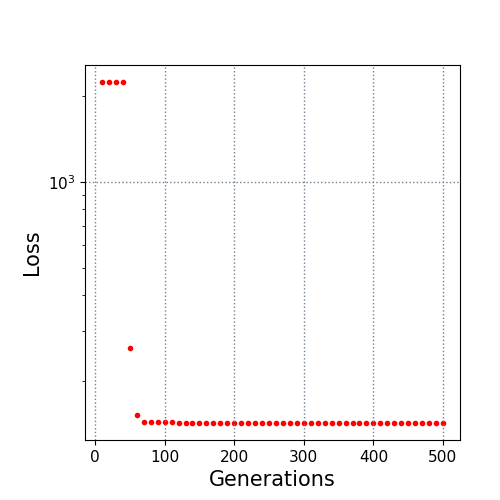

Source data for this figure (header and first rows):
10.0, 2238.460942
20.0, 2237
30.0, 2237
40.0, 2237
50.0, 262
60.0, 152.6
70.0, 144.3
80.0, 144.1
90.0, 143.8
100.0, 143.5
110.0, 143.3
120.0, 143.2
130.0, 143
140.0, 142.9
150.0, 142.9
160.0, 142.9
170.0, 142.8
180.0, 142.8
190.0, 142.8
200.0, 142.8
210.0, 142.8
220.0, 142.8
230.0, 142.8
240.0, 142.7
250.0, 142.7
260.0, 142.7
270.0, 142.7
280.0, 142.7
290.0, 142.7
300.0, 142.7
310.0, 142.7
320.0, 142.7
330.0, 142.7
340.0, 142.7
350.0, 142.7
360.0, 142.7
370.0, 142.7
380.0, 142.7
390.0, 142.7
400.0, 142.7
410.0, 142.7
420.0, 142.7
430.0, 142.7
440.0, 142.7
450.0, 142.7
460.0, 142.7
470.0, 142.7
480.0, 142.7
490.0, 142.7
500.0, 142.7
